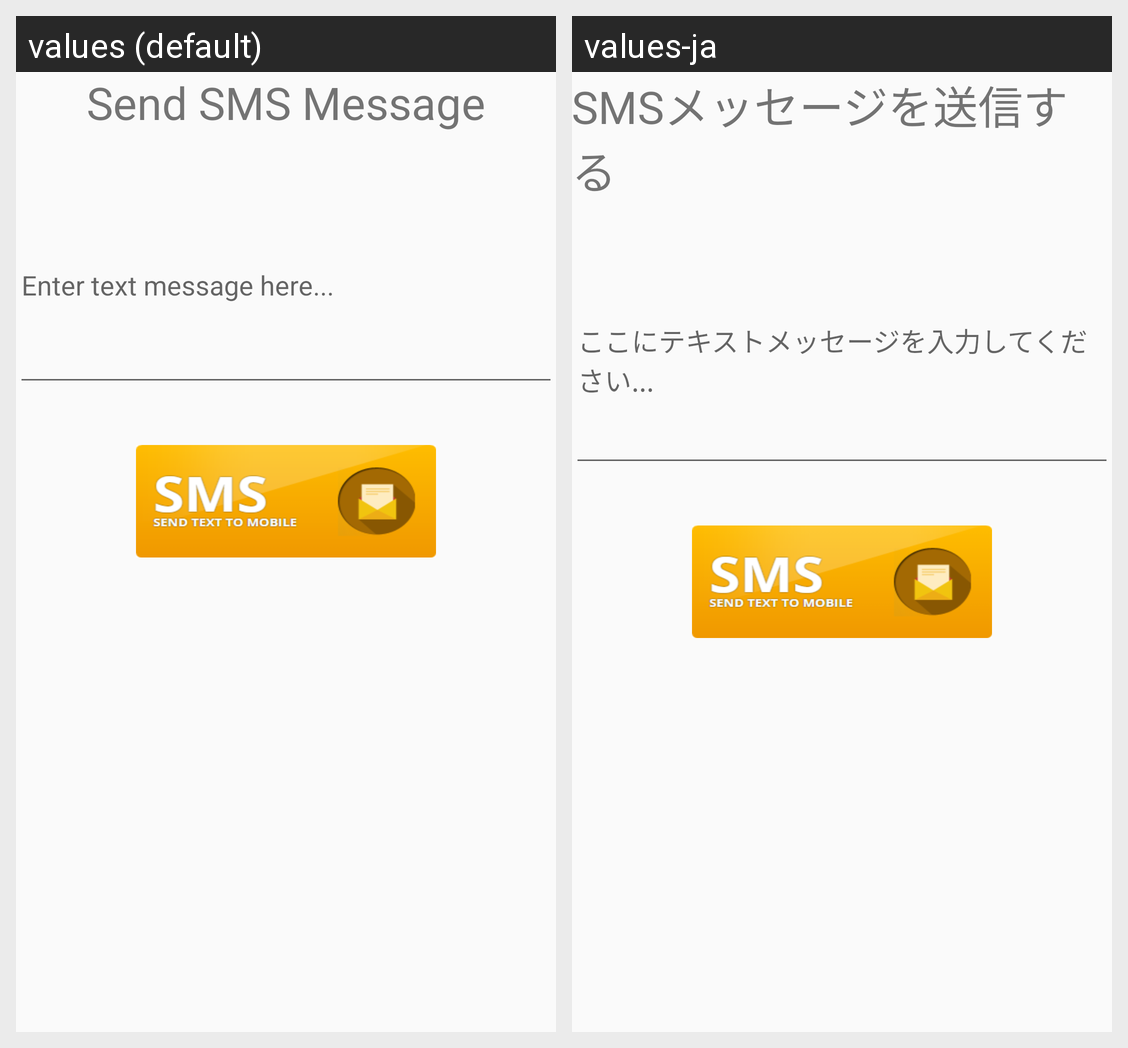

Strings drawn on this Android screen and how each of the app's shown locales translates them:
Android screen res/layout/activity_send_sms.xml rendered under 2 locales, left to right: values (default), values-ja. Device: Nexus 5 (rendered at 1080×1920; each locale shown at half size, 540×960, under a caption strip naming it); theme AppTheme.
Strings drawn on this screen, with the default value and each locale's value (text and hints the layout hard-codes, and strings that could not be matched under every locale, appear in the picture but are not listed):

send_sms
  values: Send SMS Message
  values-ja: SMSメッセージを送信する

enter_sms_message
  values: Enter text message here...
  values-ja: ここにテキストメッセージを入力してください...
